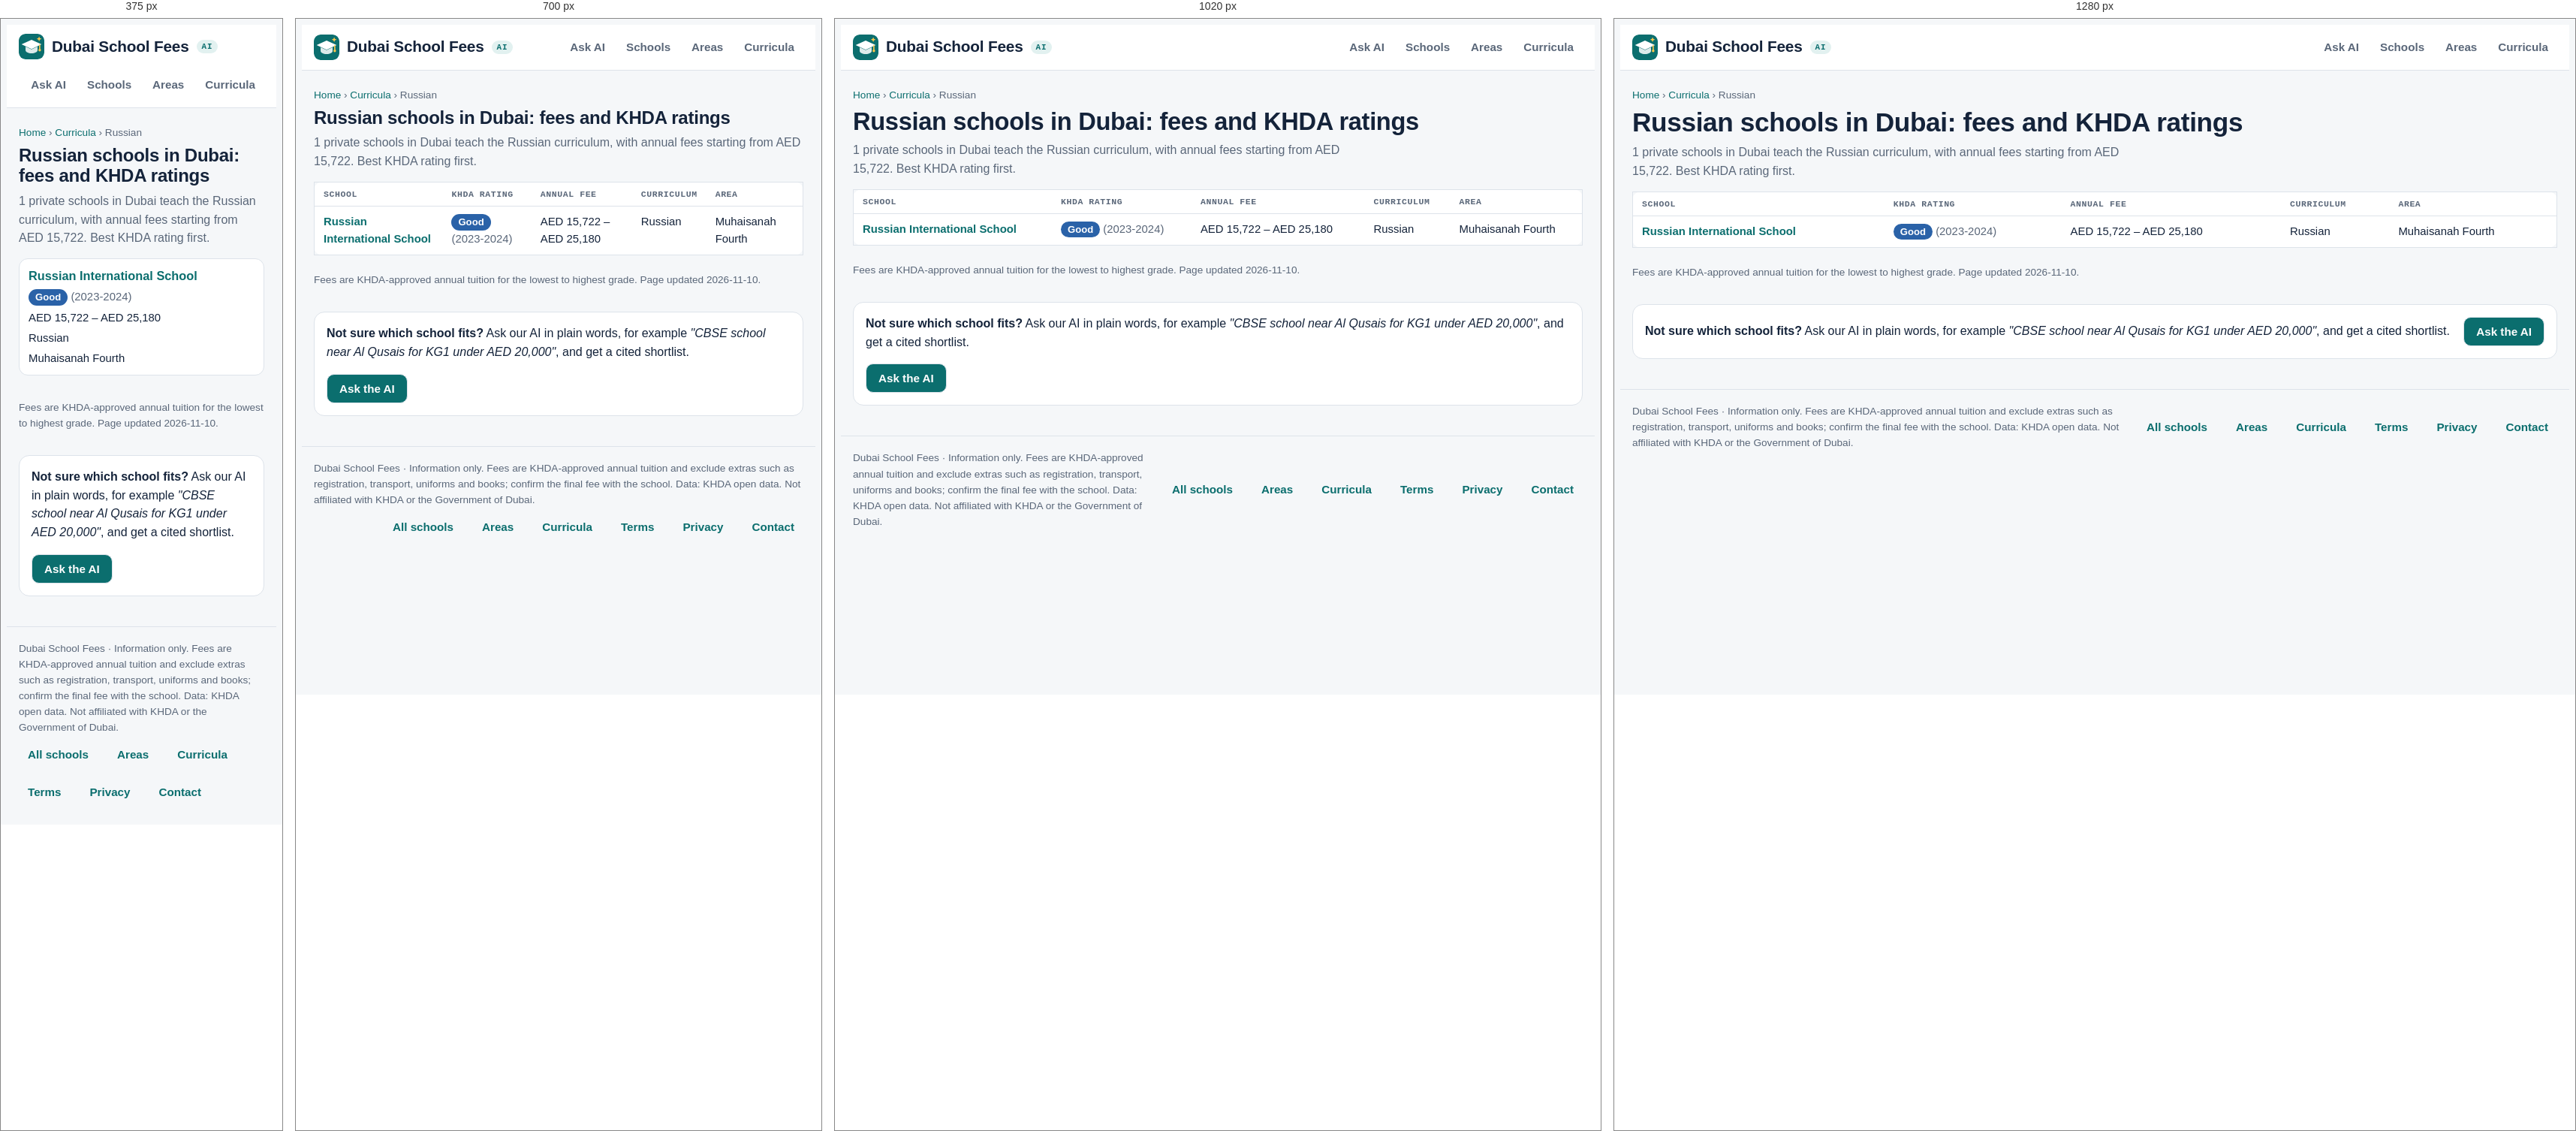
Rendered at 375 px, 700 px, 1020 px and 1280 px, left to right.

<!-- file: russian.html -->
<!doctype html>
<html lang="en">
<head>
<meta charset="utf-8">
<meta name="viewport" content="width=device-width,initial-scale=1,viewport-fit=cover">
<title>Russian schools in Dubai: fees 2026-27 and KHDA ratings</title>
<meta name="description" content="All 1 Russian schools in Dubai with KHDA ratings, fees by grade and location.">
<link rel="canonical" href="https://www.dubaischoolfees.com/curriculum/russian">
<meta property="og:title" content="Russian schools in Dubai: fees 2026-27 and KHDA ratings"><meta property="og:description" content="All 1 Russian schools in Dubai with KHDA ratings, fees by grade and location."><meta property="og:url" content="https://www.dubaischoolfees.com/curriculum/russian"><meta property="og:type" content="website"><meta property="og:site_name" content="Dubai School Fees">
<link rel="icon" href="/favicon.ico" sizes="48x48"><link rel="icon" href="/favicon.svg" type="image/svg+xml"><link rel="apple-touch-icon" href="/apple-touch-icon.png"><link rel="manifest" href="/site.webmanifest"><meta name="theme-color" content="#0b6e6e">
<link rel="preconnect" href="https://fonts.googleapis.com">
<link rel="stylesheet" href="https://fonts.googleapis.com/css2?family=Bricolage+Grotesque:opsz,wght@12..96,500;12..96,700&family=Source+Sans+3:wght@400;600&family=IBM+Plex+Mono:wght@400;500&display=swap">
<link rel="stylesheet" href="/site.css">
<script type="application/ld+json">{"@context": "https://schema.org", "@type": "BreadcrumbList", "itemListElement": [{"@type": "ListItem", "position": 1, "name": "Home", "item": "https://www.dubaischoolfees.com/"}, {"@type": "ListItem", "position": 2, "name": "Curricula", "item": "https://www.dubaischoolfees.com/curriculum"}, {"@type": "ListItem", "position": 3, "name": "Russian", "item": "https://www.dubaischoolfees.com/curriculum/russian"}]}</script>
</head>
<body class="seo">
<header><div class="wrap">
  <a class="brand" href="/" aria-label="Dubai School Fees home"><svg class="logo" viewBox="0 0 64 64" aria-hidden="true"><rect width="64" height="64" rx="15" fill="var(--accent)"/><path d="M32 15 7 26.5 32 38l25-11.5z" fill="var(--on-accent)"/><path d="M17 32v9.5c0 3.8 6.7 7.5 15 7.5s15-3.7 15-7.5V32l-15 7z" fill="var(--on-accent)" opacity=".86"/><path d="M52.5 28v11" stroke="var(--sun)" stroke-width="3" stroke-linecap="round"/><circle cx="52.5" cy="41" r="3.2" fill="var(--sun)"/><path d="M51 6.5l1.8 4.4 4.4 1.8-4.4 1.8L51 18.9l-1.8-4.4-4.4-1.8 4.4-1.8z" fill="var(--sun)"/></svg><span>Dubai School Fees</span><span class="ai-pill">AI</span></a>
  <nav aria-label="Main"><a href="/#ask">Ask AI</a><a href="/schools">Schools</a><a href="/areas">Areas</a><a href="/curriculum">Curricula</a></nav>
</div></header>
<main class="wrap page">
<p class="crumbs"><a href="/">Home</a> › <a href="/curriculum">Curricula</a> › Russian</p>
<h1>Russian schools in Dubai: fees and KHDA ratings</h1>
<p class="lead">1 private schools in Dubai teach the Russian curriculum, with annual fees starting from AED 15,722. Best KHDA rating first.</p>
<div class="tablewrap"><table class="list"><thead><tr><th>School</th><th>KHDA rating</th><th>Annual fee</th><th>Curriculum</th><th>Area</th></tr></thead><tbody><tr><td><a href="/schools/russian-international-school">Russian International School</a></td><td><span class="rating Good">Good</span> <span class="muted">(2023-2024)</span></td><td>AED 15,722 – AED 25,180</td><td>Russian</td><td>Muhaisanah Fourth</td></tr></tbody></table></div>
<p class="muted small">Fees are KHDA-approved annual tuition for the lowest to highest grade. Page updated 2026-11-10.</p>
<section class="cta panel"><div><strong>Not sure which school fits?</strong> Ask our AI in plain words, for example <em>"CBSE school near Al Qusais for KG1 under AED 20,000"</em>, and get a cited shortlist.</div><a class="btn" href="/#ask">Ask the AI</a></section>
</main>
<footer><div class="wrap foot"><span>Dubai School Fees · Information only. Fees are KHDA-approved annual tuition and exclude extras such as registration, transport, uniforms and books; confirm the final fee with the school. Data: KHDA open data. Not affiliated with KHDA or the Government of Dubai.</span>
<nav class="foot-links" aria-label="More"><a href="/schools">All schools</a><a href="/areas">Areas</a><a href="/curriculum">Curricula</a><a href="/terms.html">Terms</a><a href="/privacy.html">Privacy</a><a href="mailto:hello@dubaischoolfees.com">Contact</a></nav></div></footer>
</body>
</html>


/* @media block from site.css */
@media (max-width:860px){.ask{grid-template-columns:minmax(0,1fr)}}

/* @media block from site.css */
@media (max-width:760px){.filters{grid-template-columns:repeat(2,minmax(0,1fr))}}

/* @media block from site.css */
@media (max-width:760px){.filters{grid-template-columns:repeat(2,minmax(0,1fr))}}

/* @media block from site.css */
@media (max-width:860px){.hero{grid-template-columns:minmax(0,1fr) 34%;gap:12px}.stats{grid-template-columns:repeat(2,minmax(0,1fr))}}

/* @media block from site.css */
@media (max-width:560px){.hero{grid-template-columns:minmax(0,1fr)}.hero-art{max-width:200px;justify-self:center;order:-1}}

/* @media block from site.css */
@media (max-width:520px){.stats{grid-template-columns:repeat(2,minmax(0,1fr))}}

/* @media block from site.css */
@media (max-width:1180px){.ask{grid-template-columns:minmax(0,1fr)}}

/* @media block from site.css */
@media (max-width:820px){
  .msg.bot .body .sort-hint{display:none}
  .msg.bot .body .tablewrap{overflow:visible}
  .msg.bot .body table,.msg.bot .body tbody,.msg.bot .body tr,.msg.bot .body td{display:block;width:100%}
  .msg.bot .body thead{display:none}
  .msg.bot .body tr{border:1px solid var(--line);border-radius:12px;padding:8px 12px;margin:0 0 10px;background:var(--surface)}
  .msg.bot .body td{border:0;padding:3px 0;min-width:0!important;white-space:normal!important}
  .msg.bot .body td::before{content:attr(data-label);display:block;font:600 .68rem var(--font-data);letter-spacing:.06em;text-transform:uppercase;color:var(--muted)}
  .msg.bot .body td:first-child{font-weight:600}
  .msg.bot .body td:first-child::before{display:none}
}

/* @media block from site.css */
@media (min-width:560px) and (max-width:820px){
  .msg.bot .body tbody{display:grid;grid-template-columns:repeat(2,minmax(0,1fr));gap:10px}
  .msg.bot .body tr{margin:0}
}

/* @media block from site.css */
@media (max-width:860px){.hero{grid-template-columns:minmax(0,1fr) 28%}}

/* @media block from site.css */
@media (max-width:560px){.hero{grid-template-columns:minmax(0,1fr)}.hero-art{max-width:150px;max-height:120px}.stats li{flex-direction:column;gap:0}}

/* @media block from site.css */
@media (max-width:560px){.hero-art,.hero .lede{display:none}.stats li{flex-direction:row;gap:6px}.hero h1{font-size:1.45rem}}

/* @media block from site.css */
@media (max-width:1180px){.stats li{flex-direction:column;gap:0}.stats span{white-space:normal}}

/* @media block from site.css */
@media (max-width:560px){.hero .stats{display:none}}

/* @media block from site.css */
@media (max-width:640px){
  .page table.list thead{display:none}.page table.list,.page table.list tbody,.page table.list tr,.page table.list td{display:block;width:100%}
  .page table.list{border:0;background:none}.page table.list tr{background:var(--surface);border:1px solid var(--line);border-radius:12px;padding:8px 12px;margin-bottom:10px}
  .page table.list td{border:0;padding:2px 0}.page table.list td:first-child{font-size:1.02rem}
}